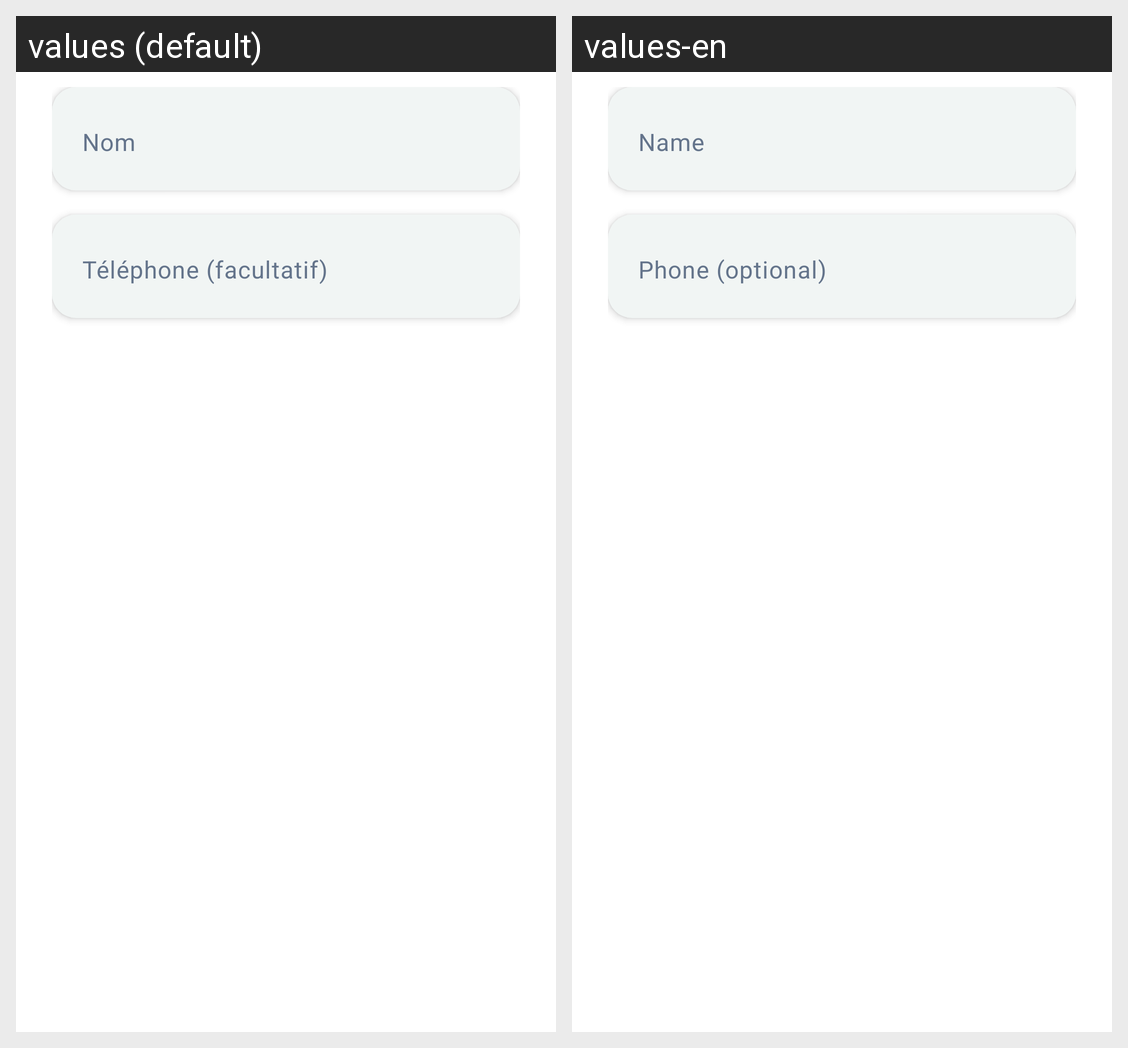

Locale-by-locale string values for the Android screen shown in this grid:
Android screen res/layout/dialog_new_person.xml rendered under 2 locales, left to right: values (default), values-en. Device: Nexus 5 (rendered at 1080×1920; each locale shown at half size, 540×960, under a caption strip naming it); theme Theme.Arzikina.
Strings drawn on this screen, with the default value and each locale's value (text and hints the layout hard-codes, and strings that could not be matched under every locale, appear in the picture but are not listed):

loan_form_new_person_name_label
  values: Nom
  values-en: Name

loan_form_new_person_phone_label
  values: Téléphone (facultatif)
  values-en: Phone (optional)
